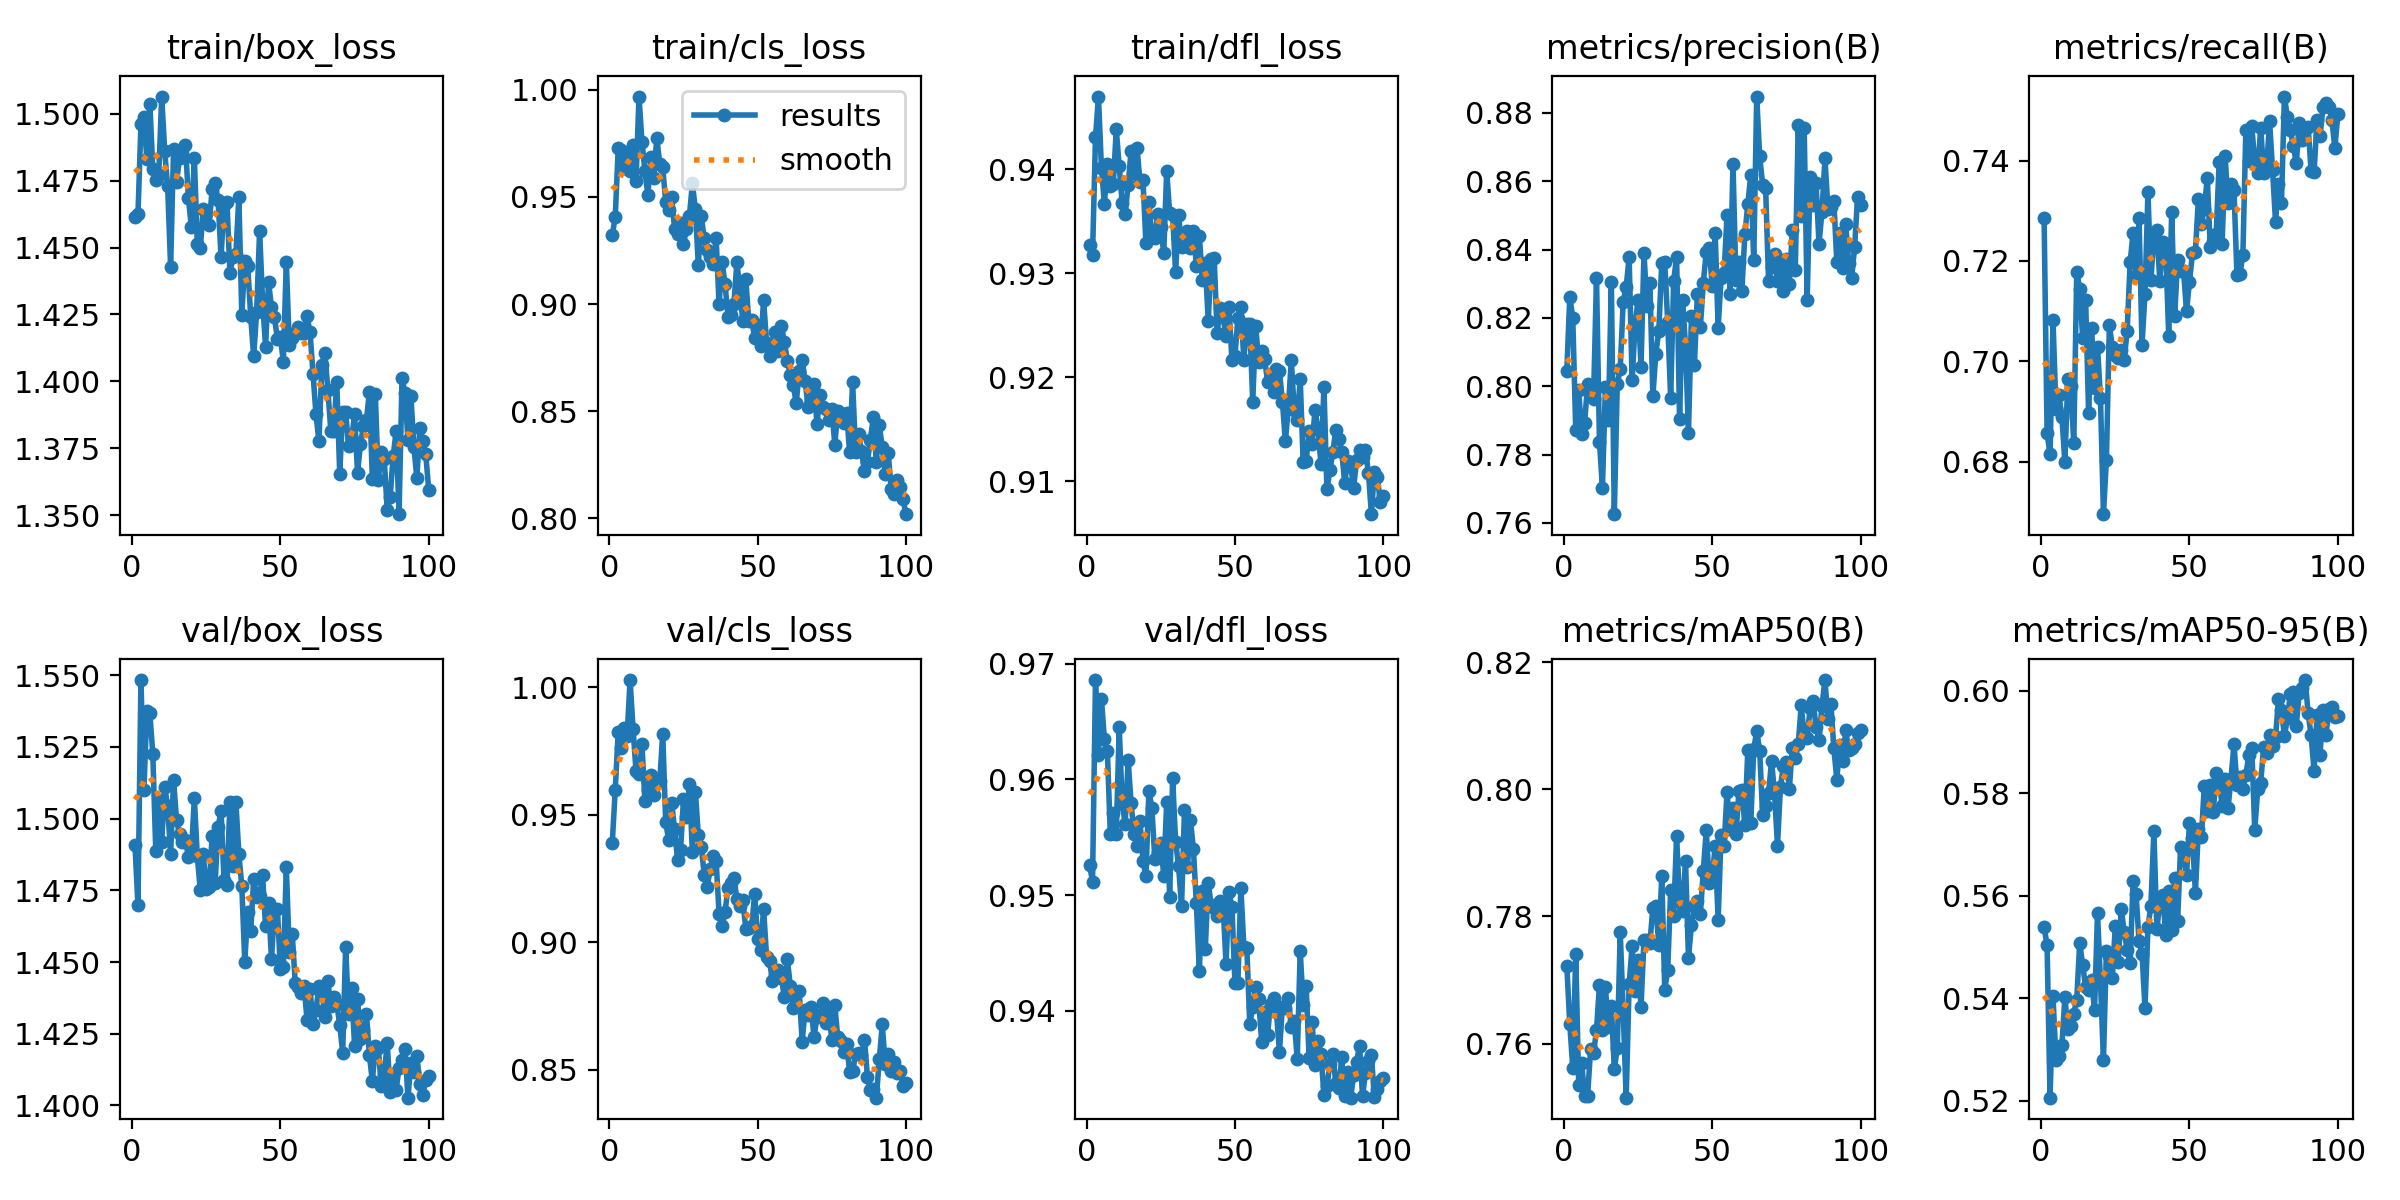

Data behind this chart, as committed beside it:
epoch, train/box_loss, train/cls_loss, train/dfl_loss, metrics/precision(B), metrics/recall(B), metrics/mAP50(B), metrics/mAP50-95(B), val/box_loss, val/cls_loss, val/dfl_loss, lr/pg0, lr/pg1, lr/pg2
1, 1.461, 0.932, 0.9327, 0.8046, 0.7285, 0.7722, 0.5539, 1.491, 0.9391, 0.9526, 0.0001953, 0.0001953, 0.0001953
2, 1.462, 0.9408, 0.9317, 0.8263, 0.6857, 0.763, 0.5505, 1.47, 0.9598, 0.9512, 0.0003874, 0.0003874, 0.0003874
3, 1.496, 0.9727, 0.943, 0.82, 0.6815, 0.7562, 0.5206, 1.548, 0.9827, 0.9686, 0.0005757, 0.0005757, 0.0005757
4, 1.499, 0.9719, 0.947, 0.7872, 0.7082, 0.7741, 0.5404, 1.51, 0.9762, 0.9621, 0.0005705, 0.0005705, 0.0005705
5, 1.483, 0.9633, 0.9401, 0.799, 0.6904, 0.7534, 0.528, 1.537, 0.9841, 0.9669, 0.0005705, 0.0005705, 0.0005705
6, 1.504, 0.9704, 0.9367, 0.7859, 0.6933, 0.7569, 0.5288, 1.537, 0.9809, 0.9635, 0.0005647, 0.0005647, 0.0005647
7, 1.48, 0.9623, 0.9405, 0.7892, 0.6889, 0.7518, 0.5309, 1.522, 1.003, 0.9625, 0.0005589, 0.0005589, 0.0005589
8, 1.475, 0.9743, 0.9384, 0.8008, 0.68, 0.7518, 0.5403, 1.489, 0.9838, 0.9553, 0.0005531, 0.0005531, 0.0005531
9, 1.477, 0.9573, 0.9385, 0.7989, 0.6966, 0.7591, 0.534, 1.506, 0.9672, 0.9571, 0.0005472, 0.0005472, 0.0005472
10, 1.506, 0.9968, 0.9438, 0.7962, 0.6952, 0.7585, 0.5345, 1.492, 0.9659, 0.9553, 0.0005414, 0.0005414, 0.0005414
11, 1.486, 0.9758, 0.9403, 0.8318, 0.6837, 0.7621, 0.5371, 1.511, 0.9777, 0.9645, 0.0005356, 0.0005356, 0.0005356
12, 1.473, 0.9621, 0.9367, 0.7837, 0.7178, 0.7692, 0.5398, 1.504, 0.9554, 0.9579, 0.0005298, 0.0005298, 0.0005298
13, 1.443, 0.9509, 0.9357, 0.7703, 0.7145, 0.7622, 0.5508, 1.488, 0.9598, 0.9562, 0.000524, 0.000524, 0.000524
14, 1.487, 0.9686, 0.9385, 0.7997, 0.7047, 0.7688, 0.5465, 1.513, 0.9656, 0.9617, 0.0005181, 0.0005181, 0.0005181
15, 1.474, 0.9587, 0.9417, 0.7902, 0.7121, 0.7627, 0.5422, 1.5, 0.9577, 0.958, 0.0005123, 0.0005123, 0.0005123
16, 1.483, 0.9776, 0.9396, 0.8305, 0.6897, 0.766, 0.5416, 1.495, 0.9631, 0.9553, 0.0005065, 0.0005065, 0.0005065
17, 1.485, 0.9654, 0.942, 0.7625, 0.7067, 0.756, 0.5436, 1.492, 0.9632, 0.9542, 0.0005007, 0.0005007, 0.0005007
18, 1.488, 0.9638, 0.9388, 0.8005, 0.6948, 0.7593, 0.5377, 1.492, 0.9818, 0.9564, 0.0004949, 0.0004949, 0.0004949
19, 1.469, 0.9476, 0.939, 0.8052, 0.7029, 0.7775, 0.5567, 1.487, 0.9473, 0.953, 0.000489, 0.000489, 0.000489
20, 1.458, 0.944, 0.9329, 0.8248, 0.6927, 0.7651, 0.5433, 1.488, 0.94, 0.9516, 0.0004832, 0.0004832, 0.0004832
21, 1.484, 0.9499, 0.9368, 0.829, 0.6696, 0.7515, 0.528, 1.507, 0.9547, 0.959, 0.0004774, 0.0004774, 0.0004774
22, 1.451, 0.9352, 0.9335, 0.8378, 0.6804, 0.7693, 0.5493, 1.487, 0.9444, 0.9575, 0.0004716, 0.0004716, 0.0004716
23, 1.45, 0.9327, 0.9334, 0.8017, 0.7073, 0.7753, 0.5483, 1.475, 0.9323, 0.9531, 0.0004658, 0.0004658, 0.0004658
24, 1.464, 0.9379, 0.9357, 0.8178, 0.7028, 0.7682, 0.5441, 1.488, 0.9361, 0.9537, 0.0004599, 0.0004599, 0.0004599
25, 1.463, 0.9281, 0.9345, 0.8252, 0.7012, 0.7731, 0.5542, 1.475, 0.9561, 0.9545, 0.0004541, 0.0004541, 0.0004541
26, 1.458, 0.9349, 0.9319, 0.8057, 0.7006, 0.7657, 0.5471, 1.476, 0.949, 0.9517, 0.0004483, 0.0004483, 0.0004483
27, 1.472, 0.9411, 0.9398, 0.839, 0.7023, 0.7764, 0.5575, 1.494, 0.962, 0.958, 0.0004425, 0.0004425, 0.0004425
28, 1.474, 0.9563, 0.9358, 0.8236, 0.7004, 0.7763, 0.5529, 1.477, 0.9353, 0.9498, 0.0004367, 0.0004367, 0.0004367
29, 1.468, 0.9443, 0.9355, 0.8304, 0.7061, 0.7758, 0.5495, 1.497, 0.9591, 0.9601, 0.0004308, 0.0004308, 0.0004308
30, 1.447, 0.9183, 0.9301, 0.7971, 0.7198, 0.7814, 0.5468, 1.503, 0.942, 0.9546, 0.000425, 0.000425, 0.000425
31, 1.466, 0.9409, 0.9356, 0.8095, 0.7256, 0.7817, 0.563, 1.478, 0.9373, 0.9525, 0.0004192, 0.0004192, 0.0004192
32, 1.467, 0.9306, 0.9325, 0.8163, 0.7169, 0.7754, 0.5603, 1.477, 0.9266, 0.949, 0.0004134, 0.0004134, 0.0004134
33, 1.44, 0.9253, 0.9335, 0.8361, 0.7285, 0.7864, 0.5512, 1.506, 0.9216, 0.9574, 0.0004075, 0.0004075, 0.0004075
34, 1.446, 0.9218, 0.934, 0.8363, 0.7033, 0.7685, 0.5487, 1.484, 0.9288, 0.9524, 0.0004017, 0.0004017, 0.0004017
35, 1.448, 0.9189, 0.9324, 0.8188, 0.7134, 0.7715, 0.5382, 1.506, 0.9338, 0.9565, 0.0003959, 0.0003959, 0.0003959
36, 1.469, 0.9307, 0.9341, 0.7965, 0.7337, 0.7842, 0.5539, 1.488, 0.9321, 0.954, 0.0003901, 0.0003901, 0.0003901
37, 1.425, 0.8998, 0.9307, 0.8309, 0.7161, 0.7801, 0.5581, 1.476, 0.9112, 0.9493, 0.0003843, 0.0003843, 0.0003843
38, 1.445, 0.9195, 0.9336, 0.8378, 0.7252, 0.7926, 0.5727, 1.45, 0.9063, 0.9434, 0.0003784, 0.0003784, 0.0003784
39, 1.443, 0.9094, 0.9294, 0.7903, 0.7261, 0.7823, 0.5535, 1.468, 0.9117, 0.9504, 0.0003726, 0.0003726, 0.0003726
40, 1.424, 0.8942, 0.931, 0.8252, 0.716, 0.7809, 0.5587, 1.461, 0.9214, 0.9454, 0.0003668, 0.0003668, 0.0003668
41, 1.409, 0.8947, 0.9254, 0.812, 0.7237, 0.7888, 0.5602, 1.479, 0.9232, 0.951, 0.000361, 0.000361, 0.000361
42, 1.426, 0.9002, 0.9313, 0.7864, 0.7223, 0.7735, 0.5524, 1.473, 0.9253, 0.9491, 0.0003551, 0.0003551, 0.0003551
43, 1.456, 0.9196, 0.9315, 0.8204, 0.7051, 0.7786, 0.5609, 1.473, 0.9171, 0.9488, 0.0003493, 0.0003493, 0.0003493
44, 1.43, 0.9067, 0.9243, 0.8062, 0.7298, 0.7817, 0.5534, 1.48, 0.9143, 0.9482, 0.0003435, 0.0003435, 0.0003435
45, 1.413, 0.8918, 0.9267, 0.827, 0.7089, 0.7824, 0.5635, 1.462, 0.9166, 0.9495, 0.0003377, 0.0003377, 0.0003377
46, 1.437, 0.9116, 0.9258, 0.8173, 0.7202, 0.7804, 0.555, 1.47, 0.9052, 0.9491, 0.0003319, 0.0003319, 0.0003319
47, 1.428, 0.8919, 0.924, 0.8303, 0.718, 0.7872, 0.5695, 1.451, 0.9055, 0.9441, 0.000326, 0.000326, 0.000326
48, 1.424, 0.8924, 0.9267, 0.8394, 0.7179, 0.7935, 0.5686, 1.468, 0.9064, 0.9502, 0.0003202, 0.0003202, 0.0003202
49, 1.416, 0.8842, 0.9216, 0.8403, 0.71, 0.7852, 0.5641, 1.468, 0.919, 0.949, 0.0003144, 0.0003144, 0.0003144
50, 1.416, 0.8902, 0.922, 0.8293, 0.7158, 0.786, 0.5742, 1.448, 0.9012, 0.9424, 0.0003086, 0.0003086, 0.0003086
51, 1.407, 0.8804, 0.9257, 0.845, 0.7215, 0.7911, 0.5712, 1.448, 0.897, 0.9424, 0.0003028, 0.0003028, 0.0003028
52, 1.445, 0.902, 0.9267, 0.8172, 0.7218, 0.7794, 0.5606, 1.483, 0.9132, 0.9506, 0.0002969, 0.0002969, 0.0002969
53, 1.413, 0.8819, 0.9217, 0.8318, 0.7324, 0.7928, 0.5731, 1.454, 0.8944, 0.9456, 0.0002911, 0.0002911, 0.0002911
54, 1.416, 0.8756, 0.9251, 0.8332, 0.7274, 0.791, 0.5715, 1.46, 0.8928, 0.9454, 0.0002853, 0.0002853, 0.0002853
55, 1.418, 0.8796, 0.9251, 0.8501, 0.7304, 0.7996, 0.5815, 1.443, 0.8848, 0.9389, 0.0002795, 0.0002795, 0.0002795
56, 1.421, 0.8868, 0.9176, 0.8271, 0.7366, 0.7938, 0.5766, 1.441, 0.8872, 0.9403, 0.0002737, 0.0002737, 0.0002737
57, 1.418, 0.8781, 0.9249, 0.8651, 0.7228, 0.7971, 0.5817, 1.439, 0.889, 0.9421, 0.0002678, 0.0002678, 0.0002678
58, 1.418, 0.8897, 0.9215, 0.8311, 0.7239, 0.7929, 0.5764, 1.442, 0.8861, 0.9411, 0.000262, 0.000262, 0.000262
59, 1.424, 0.8824, 0.9225, 0.8364, 0.7254, 0.7997, 0.5839, 1.43, 0.8784, 0.9373, 0.0002562, 0.0002562, 0.0002562
60, 1.418, 0.8736, 0.9218, 0.8279, 0.7396, 0.7998, 0.5825, 1.441, 0.8934, 0.9399, 0.0002504, 0.0002504, 0.0002504
... 40 more rows
